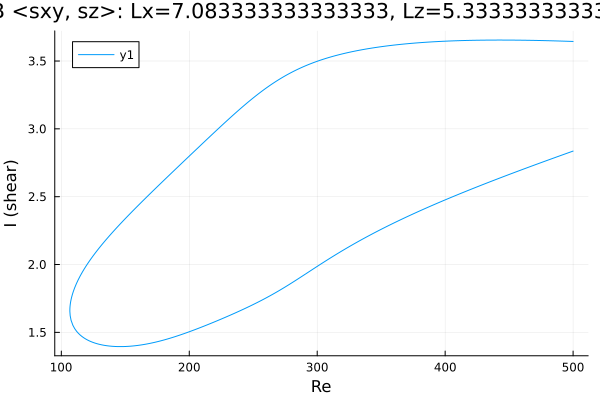

The data file committed next to this chart (first rows):
Re, shear
500.0, 3.644
499.2, 3.644
497.8, 3.645
496.4, 3.645
495, 3.646
493.5, 3.646
492.1, 3.646
490.7, 3.647
489.3, 3.647
487.9, 3.648
486.5, 3.648
485.1, 3.648
483.6, 3.649
482.2, 3.649
480.8, 3.65
479.4, 3.65
478, 3.65
476.6, 3.65
475.2, 3.651
473.7, 3.651
472.3, 3.651
470.9, 3.652
469.5, 3.652
468.1, 3.652
466.7, 3.652
465.8, 3.652
464.4, 3.653
463, 3.653
461.5, 3.653
460.1, 3.653
458.7, 3.653
457.3, 3.654
455.9, 3.654
454.5, 3.654
453.1, 3.654
451.6, 3.654
450.2, 3.654
448.8, 3.654
447.4, 3.654
446, 3.654
444.6, 3.654
443.2, 3.654
441.7, 3.654
440.3, 3.654
438.9, 3.654
437.5, 3.654
436.1, 3.654
434.7, 3.654
433.3, 3.654
431.8, 3.654
430.4, 3.654
429, 3.654
427.6, 3.653
426.2, 3.653
424.8, 3.653
423.4, 3.653
421.9, 3.653
420.5, 3.652
419.1, 3.652
417.7, 3.652
... 564 more rows
